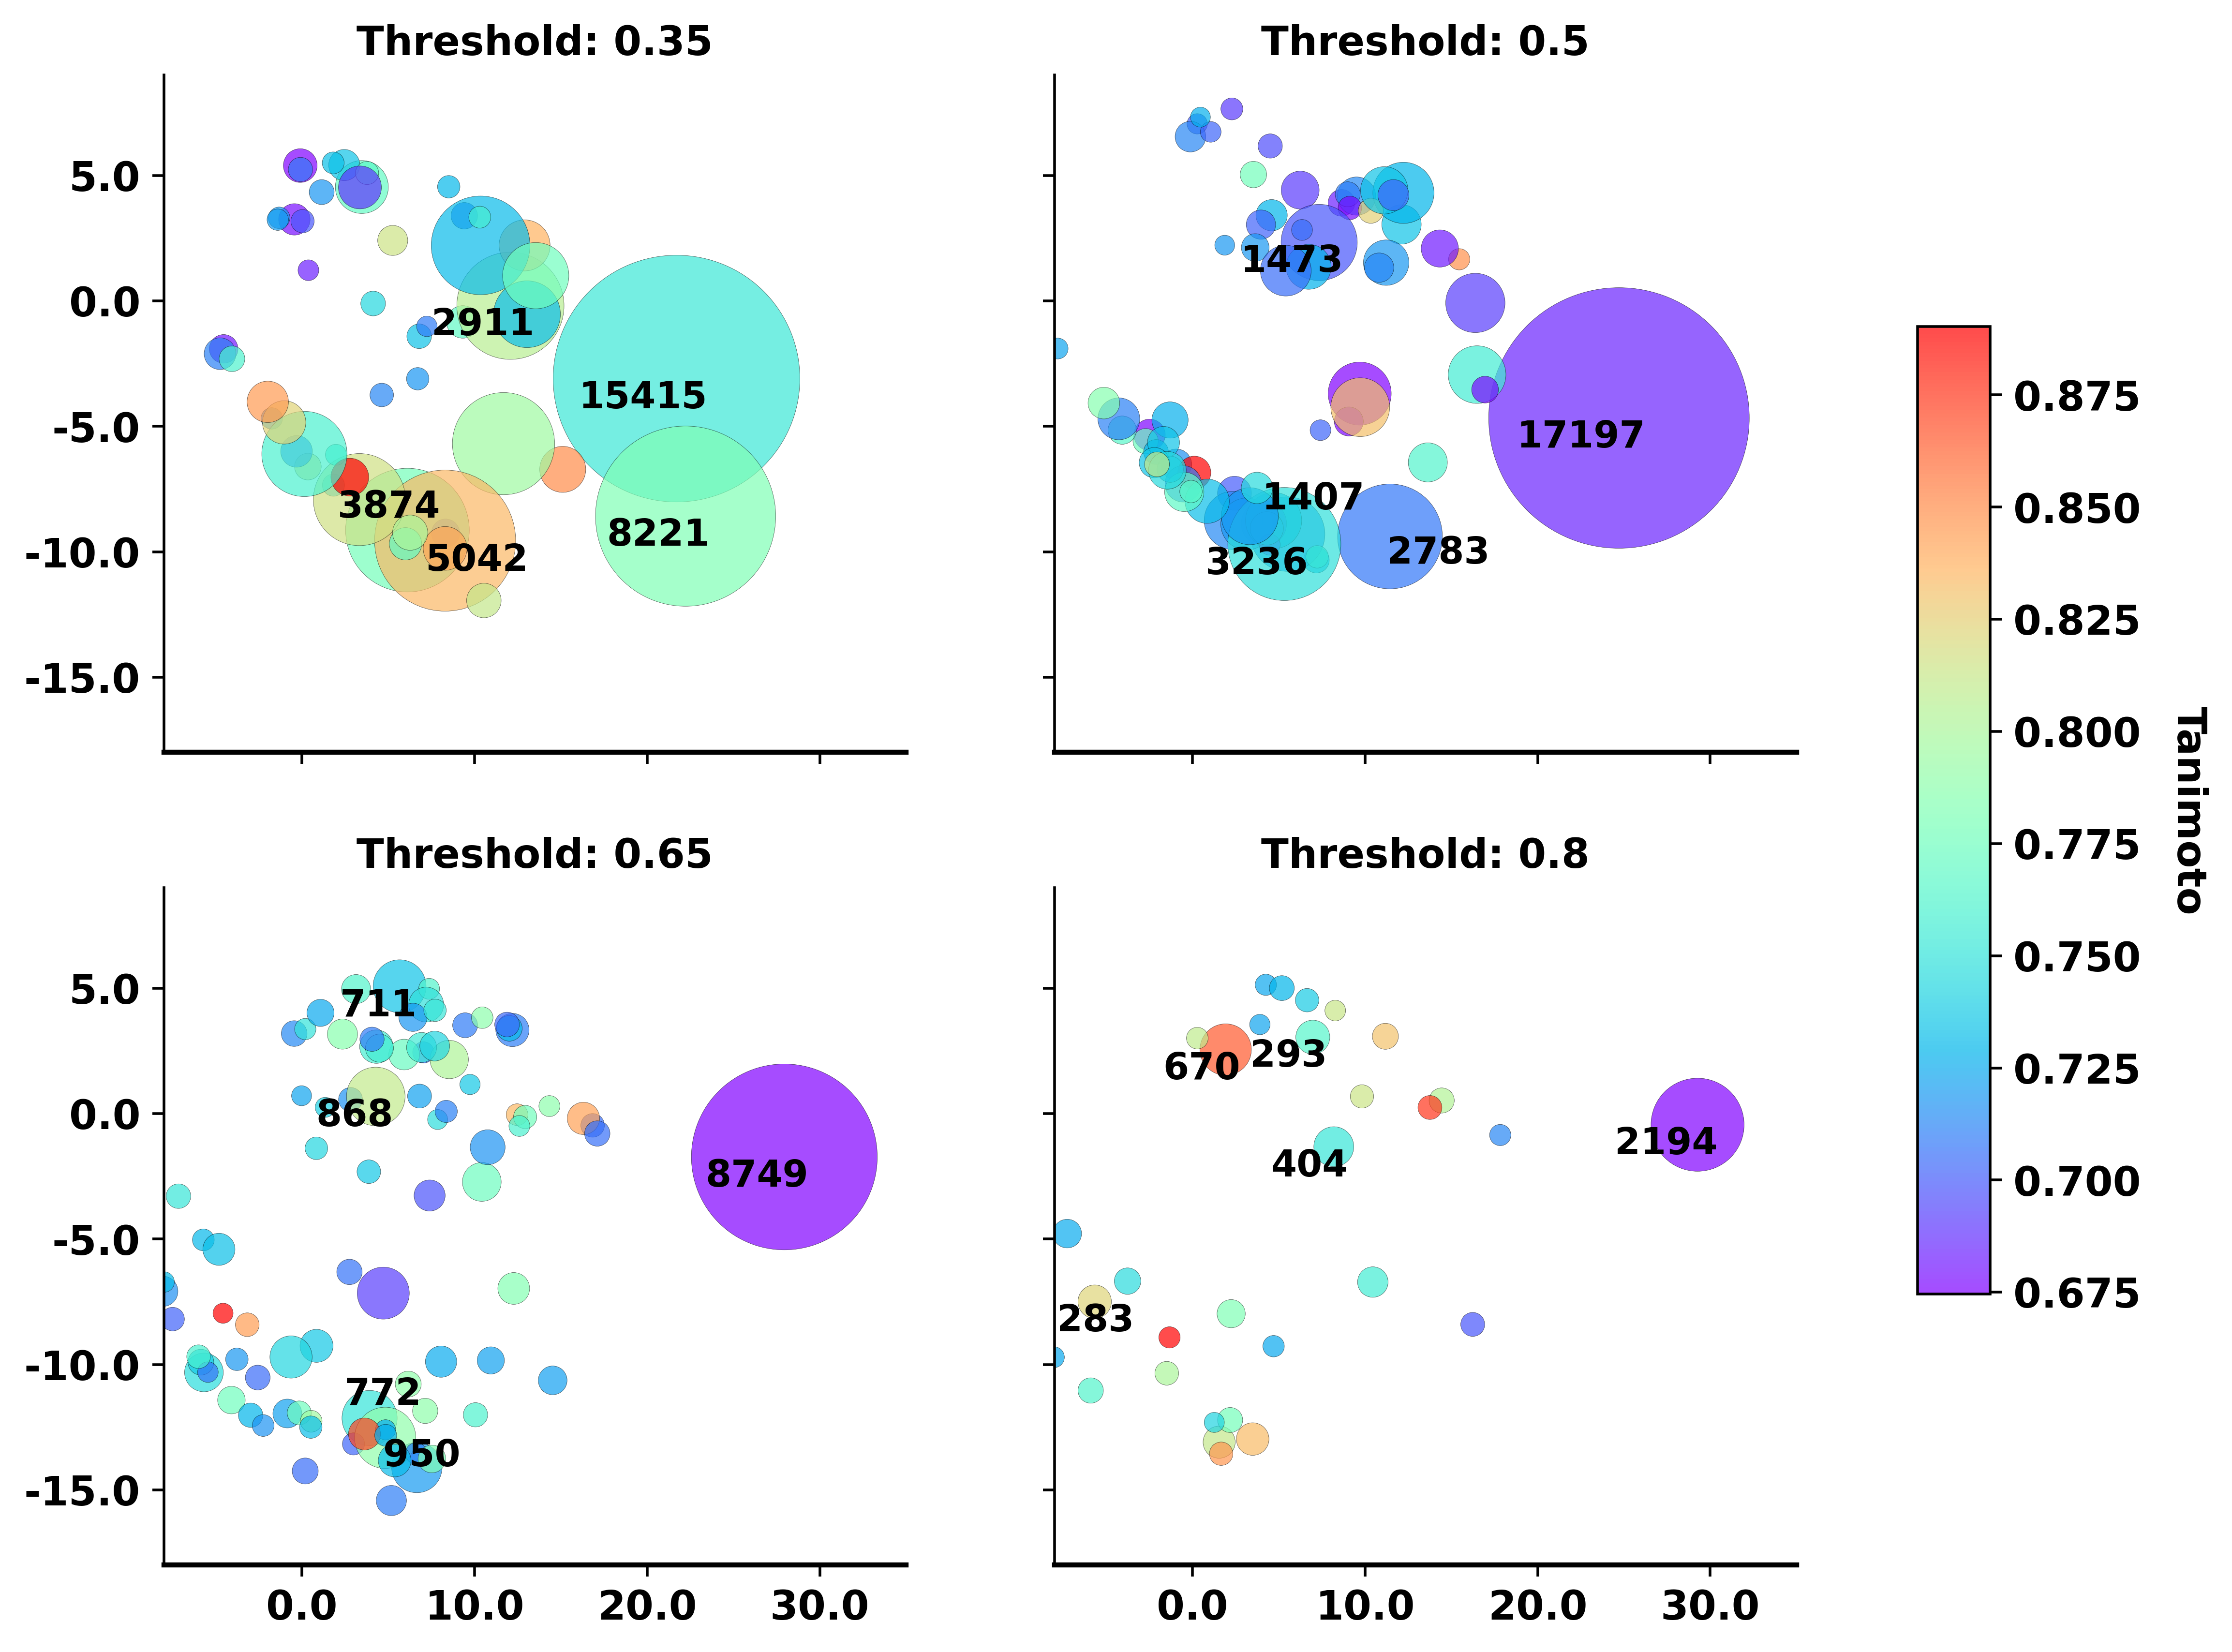

Write Python code to recreate this figure.
import sys
sys.path.insert(0, "../../../")
from isim.isim_birch import Birch
from isim.isim_comp import calculate_isim
import matplotlib.pyplot as plt
import numpy as np
import pandas as pd
from sklearn.decomposition import PCA
from adjustText import adjust_text

# Read the fingerprints
fps = np.load('../../../BIRCH/data/chembl_33_np.npy', mmap_mode='r')
print(fps.shape)

# Create 5 white spaces for subplots
fig, axs = plt.subplots(2, 2, figsize=(10, 8))  # 2x2 grid of subplots, resulting in a 2D array

plt.rcParams['font.size'] = 12
plt.rcParams['font.weight'] = 'bold'
font_size = 12
fontweight = 'bold'

for i, t in enumerate([0.35, 0.5, 0.65, 0.8]):
    # Fit the Birch model
    brc = Birch(n_clusters=None, branching_factor=50, threshold=t)
    brc.fit(fps)

    # Get the centroids fingerprints
    centroids = brc.get_centroids()

    # Fit the centroids to PCA
    pca = PCA(n_components=2)
    pca.fit(centroids)

    # Get the PCA scores for each fingerprint
    pca = pd.DataFrame(pca.transform(centroids), columns=['PCA1', 'PCA2'])

    # Get the cluster labels
    clusters = brc.get_cluster_mol_ids()

    n_threshold = 100
    # Get the clusters with more than 50 elements
    big_clusters = [len(cluster) > n_threshold for cluster in clusters]

    pca = pca[big_clusters]
    num_elements = np.array([len(cluster) for cluster in clusters if len(cluster) > 100])

    # Get color labels
    color_labels = []
    for j, cluster in enumerate(clusters):
        if big_clusters[j]:
            fps_cluster = fps[cluster]
            isim = calculate_isim(fps_cluster, n_ary='JT')
            color_labels.append(isim)

    # Plot the PCA components, make each point size proportional to the number of elements in the cluster
    if i == 0:  
        ax = axs[0, 0]
    elif i == 1:
        ax = axs[0, 1]
    elif i == 2:
        ax = axs[1, 0]
    elif i == 3:
        ax = axs[1, 1]
    
    ax.set_xlim(-8, 35)
    ax.set_ylim(-18, 9)
    
    if i == 0:
        ax.xaxis.set_tick_params(labelbottom=False)
    if i == 1:
        ax.xaxis.set_tick_params(labelbottom=False)
        ax.yaxis.set_tick_params(labelleft=False)
    if i == 3:
        ax.yaxis.set_tick_params(labelleft=False)

    ax.spines['top'].set_visible(False)
    ax.spines['right'].set_visible(False)
    
    # Add a colorbar only to the last plot

    scatter = ax.scatter(pca['PCA1'], pca['PCA2'], c=color_labels, cmap='rainbow', 
                         alpha=0.7, s=num_elements * 0.35, edgecolors='black', linewidth=0.1)
    if i == 3:
        # adjust
        fig.subplots_adjust(right=0.8)
        cbar_ax = fig.add_axes([0.85, 0.25, 0.03, 0.5])
        cbar = fig.colorbar(scatter, ax=ax, orientation='vertical', cax=cbar_ax)
        cbar.set_label('Tanimoto', rotation=270, labelpad=20, fontsize=font_size, fontweight=fontweight)    
    # Annotate the number of elements in the 5 most populated clusters
    pca_ = pca.copy()
    big_5 = np.argsort(num_elements)[-5:]
    pca_n = pca_.iloc[big_5]
    num_elements = np.array(num_elements)[big_5]

    texts = []
    for k in range(5):
        text = ax.text(pca_n.iloc[k, 0], pca_n.iloc[k, 1], 
                             str(num_elements[k]), fontsize=11, ha='center', fontweight='bold',
                             va='center', c='black')
        texts.append(text)
    # Use adjust_text to automatically adjust the text positions
    adjust_text(texts, ax=ax)
    
    ax.set_title(f'Threshold: {t}', fontsize=font_size, fontweight='bold')
    # increase axes line thickness
    ax.spines['top'].set_linewidth(1.5)
    ax.spines['bottom'].set_linewidth(1.5)
    ax.set_xticklabels(ax.get_xticks(), fontweight=fontweight, fontsize=font_size)
    ax.set_yticklabels(ax.get_yticks(), fontweight=fontweight, fontsize=font_size)
    
plt.savefig('PCA_colors.png', dpi=500, bbox_inches='tight', pad_inches=0.1)